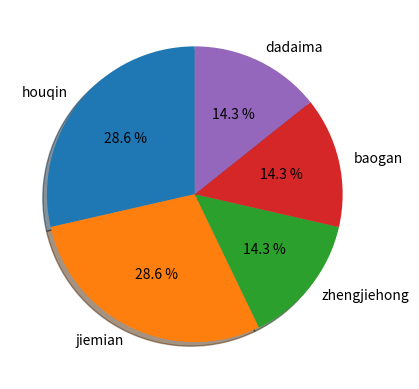

The matplotlib source for this figure:

import matplotlib.pyplot as plt
fracs = [2,2,1,1,1]
labels = 'houqin', 'jiemian', 'zhengjiehong','baogan','dadaima'
explode = [ 0,0,0,0,0]
plt.axes(aspect=1)
plt.pie(x=fracs, labels=labels, explode=explode,autopct='%3.1f %%',
        shadow=True, labeldistance=1.1, startangle = 90,pctdistance = 0.6)
plt.show()
